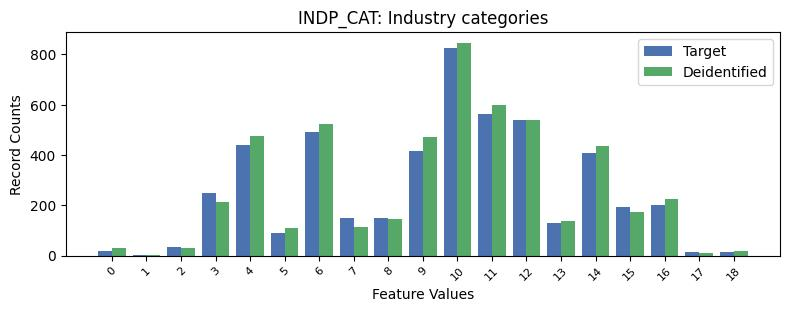

Data behind this chart, as committed beside it:
, INDP_CAT, count_target, count_deidentified
0, -1, 2703, 2539
1, 10, 826, 847
2, 11, 564, 598
3, 12, 539, 541
4, 6, 493, 524
5, 4, 441, 476
6, 9, 415, 471
7, 14, 408, 435
8, 3, 250, 213
9, 16, 201, 224
10, 15, 195, 173
11, 8, 150, 145
12, 7, 149, 115
13, 13, 129, 138
14, 5, 89, 109
15, 2, 34, 29
16, 0, 18, 32
17, 17, 15, 9
18, 18, 14, 17
19, 1, 1, 1
